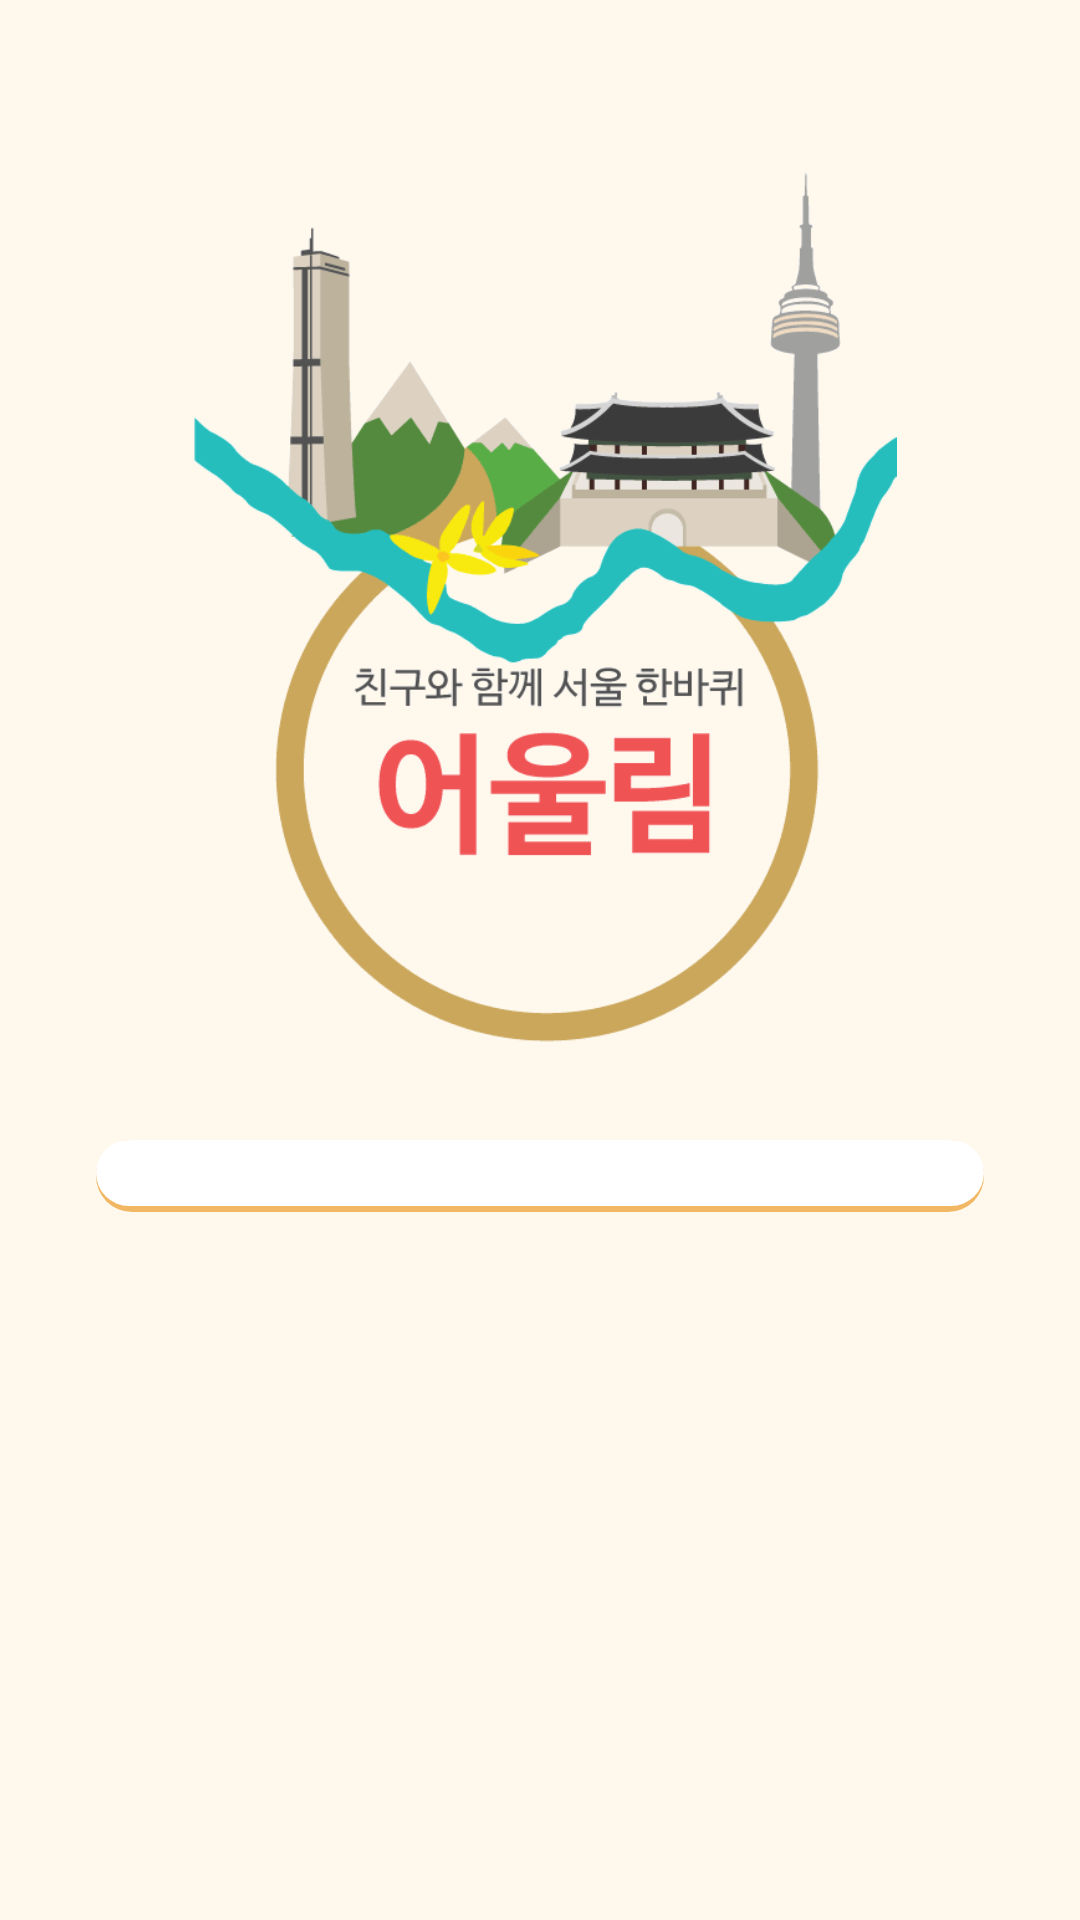

Layout XML and referenced resources for this Android screen:
<!-- AndroidManifest.xml: application theme CustomActionBarTheme -->
<!-- res/layout/activity_loading.xml -->
<?xml version="1.0" encoding="utf-8"?>
<LinearLayout xmlns:android="http://schemas.android.com/apk/res/android"
			  android:layout_width="match_parent"
			  android:layout_height="match_parent"
			  android:orientation="vertical"
			  android:background="#fff8ed">

	
	<ImageView
		android:src="@drawable/logo"
		android:layout_width="300dp"
		android:layout_height="300dp"
		android:scaleType="fitCenter"
		android:layout_gravity="center_horizontal"
		android:layout_marginTop="48dp" />

	<FrameLayout
		android:layout_width="match_parent"
		android:layout_height="24dp"
		android:layout_margin="32dp"
		android:background="@drawable/loading_progress_bar_shadow">

		<ProgressBar
			android:id="@+id/progLoading"
			style="?android:attr/progressBarStyleHorizontal"
			android:progressDrawable="@drawable/loading_progress_bar"
			android:layout_width="match_parent"
			android:layout_height="24dp"
			android:paddingBottom="2dp"
			/>

	</FrameLayout>

</LinearLayout>
<!-- resources referenced by this layout -->
<resources>
  <!-- drawable loading_progress_bar (drawable) -->
  <?xml version="1.0" encoding="UTF-8"?>
  <layer-list
  	xmlns:android="http://schemas.android.com/apk/res/android">
  	<item
  		android:id="@android:id/background" >
  			<shape>
  				<corners android:radius="30dip" />
  				<gradient android:startColor="#ffffff"
  						  android:centerColor="#ffffff"
  						  android:endColor="#ffffff"
  						  android:centerY="0.75"
  						  android:angle="270" />
  			</shape>
  	</item>
  
  	<item
  		android:id="@android:id/progress">
  		<clip>
  			<shape>
  				<corners android:radius="30dip" />
  				<gradient android:startColor="#ff0033"
  						  android:centerColor="#ff0033"
  						  android:endColor="#ff0033"
  						  android:centerY="0.75"
  						  android:angle="270" />
  				<stroke android:width="3dp"
  						android:color="#ffffff"
  						/>
  				<padding android:left="10dp"
  						 android:top="10dp"
  						 android:right="10dp"
  						 android:bottom="10dp" />
  			</shape>
  		</clip>
  	</item>
  </layer-list>
  <!-- drawable loading_progress_bar_shadow (drawable) -->
  <?xml version="1.0" encoding="utf-8"?>
  <shape xmlns:android="http://schemas.android.com/apk/res/android">
  	<corners android:radius="30dip" />
  	<solid android:color="#f1b763" />
  </shape>
  <!-- drawable logo: png bitmap (drawable, 17204 bytes) -->
  <style name="CustomActionBarTheme" parent="Theme.AppCompat.Light">
          <item name="actionBarStyle">@style/MyActionBar</item>
          <item name="actionMenuTextColor">@color/actionbar_text_s</item>
      </style>
  <style name="MyActionBar" parent="@style/Widget.AppCompat.ActionBar">
          <item name="titleTextStyle">@style/TitleTextStyle</item>
          <item name="background">@drawable/actionbar_background2</item>
          <item name="height">30dp</item>
          <item name="actionBarSize">30dp</item>
          <item name="android:actionBarSize">30dp</item>
      </style>
  <color name="actionbar_text_s">#4C4C4C</color>
  <style name="TitleTextStyle" parent="@style/TextAppearance.AppCompat.Widget.ActionBar.Title">
          <item name="android:textColor">@color/actionbar_text_s</item>
          <item name="android:textSize">15sp</item>
          <item name="android:textStyle">bold</item>
          <item name="android:layout_centerInParent">true</item>
      </style>
  <!-- drawable actionbar_background2 (drawable) -->
  <?xml version="1.0" encoding="utf-8"?>
  <shape xmlns:android="http://schemas.android.com/apk/res/android">
  	<solid android:color="#ffecd0" />
  </shape>
</resources>
